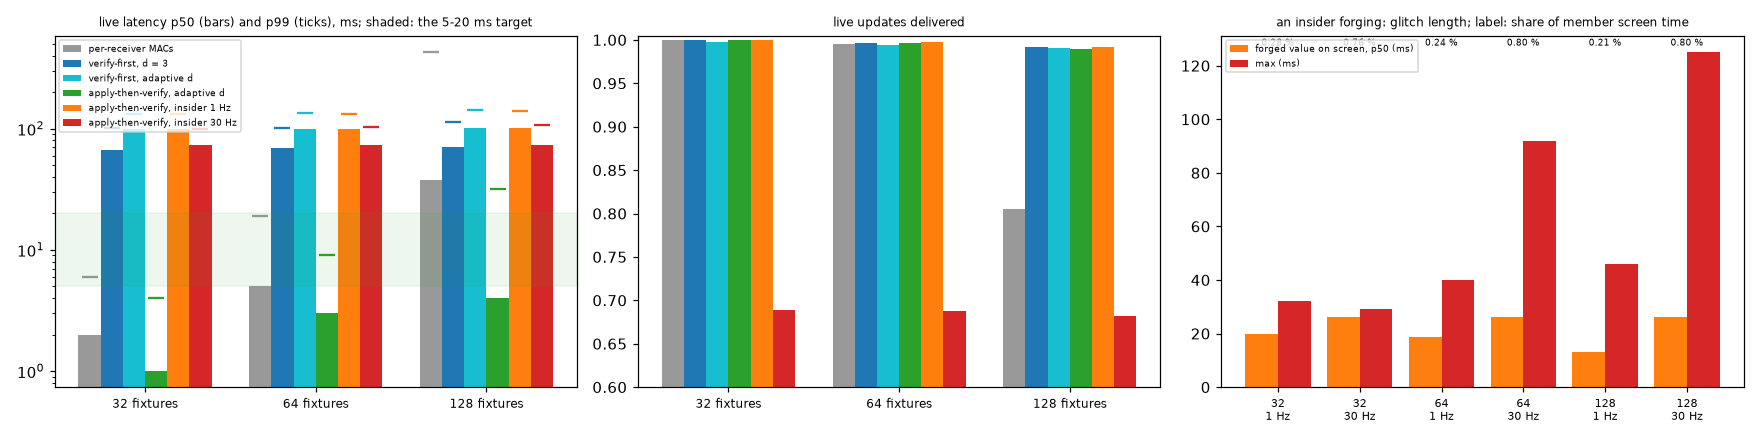

The file beside this chart, header and first rows:
set, n, scheme, uwb_frac, walking, moving, kill, multihop, depth, loss, delivery, reliable_delivery, lat_p50_ms, lat_p99_ms, wifi_airtime, uwb_util, ctrl_bps, relays, max_children, orphans, parent_changes_per_node_min, repair_s, uwb_tier, uwb_depth
live, 32, Tree, 0.5, true, 0, false, true, 4, 0.03, 0.9998, 1, 2.0, 6.0, 0.1098, 0.1299, 27.2, 5, 9, 0, 4.22, NaN, 7, 2
live, 32, Tree, 0.5, true, 0, false, true, 4, 0.03, 0.9997, 0.9983, 67.0, 101.0, 0.0358, 0.0239, 26.8, 5, 16, 0, 4.88, NaN, 6, 2
live, 32, Tree, 0.5, true, 0, false, true, 4, 0.03, 0.9980, 0.9983, 100.0, 133.0, 0.0366, 0.0239, 26.8, 5, 16, 0, 5.06, NaN, 6, 2
live, 32, Tree, 0.5, true, 0, false, true, 4, 0.03, 0.9997, 0.9983, 1.0, 4.0, 0.0366, 0.0239, 26.8, 5, 16, 0, 5.06, NaN, 6, 2
live, 32, Tree, 0.5, true, 0, false, true, 4, 0.03, 0.9998, 1, 1.0, 4.0, 0.0367, 0.0256, 26.9, 4, 14, 0, 5.25, NaN, 8, 2
live, 32, Tree, 0.5, true, 0, false, true, 4, 0.03, 0.9999, 1, 100.0, 133.0, 0.0379, 0.0306, 27.0, 6, 15, 0, 4.69, NaN, 6, 2
live, 32, Tree, 0.5, true, 0, false, true, 4, 0.03, 0.6885, 1, 74.0, 100.0, 0.0627, 0.0514, 26.9, 5, 13, 0, 4.59, NaN, 9, 3
live, 64, Tree, 0.5, true, 0, false, true, 4, 0.03, 0.9956, 0.9983, 5.0, 19.0, 0.5309, 0.4995, 28.9, 14, 13, 0, 8.11, NaN, 21, 3
live, 64, Tree, 0.5, true, 0, false, true, 4, 0.03, 0.9967, 0.9975, 69.0, 102.0, 0.0950, 0.0618, 29.2, 13, 12, 0, 5.06, NaN, 16, 3
live, 64, Tree, 0.5, true, 0, false, true, 4, 0.03, 0.9937, 0.9975, 100.0, 135.0, 0.0957, 0.0585, 29.1, 13, 13, 0, 6.61, NaN, 8, 3
live, 64, Tree, 0.5, true, 0, false, true, 4, 0.03, 0.9967, 0.9958, 3.0, 9.0, 0.1015, 0.0577, 29.6, 16, 11, 0, 6.09, NaN, 14, 3
live, 64, Tree, 0.5, true, 0, false, true, 4, 0.03, 0.9941, 0.9950, 3.0, 8.0, 0.0845, 0.0734, 29.3, 11, 13, 0, 6.75, NaN, 14, 2
live, 64, Tree, 0.5, true, 0, false, true, 4, 0.03, 0.9978, 0.9975, 100.0, 133.2, 0.1015, 0.0680, 29.0, 10, 11, 0, 6.47, NaN, 17, 3
live, 64, Tree, 0.5, true, 0, false, true, 4, 0.03, 0.6877, 0.9950, 74.0, 103.0, 0.1619, 0.1091, 29.2, 12, 15, 0, 6.28, NaN, 15, 3
live, 128, Tree, 0.5, true, 0, false, true, 4, 0.03, 0.8050, 0.8201, 38.0, 433.0, 2.066, 0.5962, 35.7, 36, 10, 0, 9.49, NaN, 44, 5
live, 128, Tree, 0.5, true, 0, false, true, 4, 0.03, 0.9914, 0.9925, 70.0, 113.0, 0.2519, 0.1332, 30.2, 35, 14, 0, 9.52, NaN, 24, 4
live, 128, Tree, 0.5, true, 0, false, true, 4, 0.03, 0.9907, 0.9855, 102.0, 142.0, 0.2559, 0.1382, 30.3, 28, 12, 0, 9.66, NaN, 30, 5
live, 128, Tree, 0.5, true, 0, false, true, 4, 0.03, 0.9895, 0.9818, 4.0, 32.0, 0.2548, 0.1215, 30.9, 35, 12, 0, 8.84, NaN, 21, 5
live, 128, Tree, 0.5, true, 0, false, true, 4, 0.03, 0.9848, 0.9789, 4.0, 33.0, 0.2626, 0.1331, 30.8, 34, 13, 0, 9.42, NaN, 21, 4
live, 128, Tree, 0.5, true, 0, false, true, 4, 0.03, 0.9915, 0.9859, 101.0, 141.0, 0.2515, 0.1357, 30.2, 33, 13, 0, 7.90, NaN, 26, 5
live, 128, Tree, 0.5, true, 0, false, true, 4, 0.03, 0.6820, 0.9863, 74.0, 108.0, 0.4937, 0.2433, 30.4, 37, 14, 0, 9.56, NaN, 37, 4
